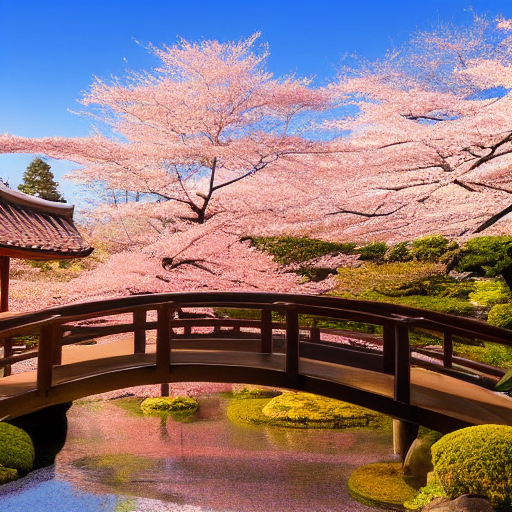
Generation parameters embedded in this image by ComfyUI (PNG 'prompt' text chunk: the API-format workflow graph, JSON):
{"3":{"inputs":{"seed":321991680782850,"steps":20,"cfg":8.0,"sampler_name":"euler","scheduler":"normal","denoise":1.0,"model":["4",0],"positive":["12",0],"negative":["7",0],"latent_image":["5",0]},"class_type":"KSampler","_meta":{"title":"KSampler"}},"4":{"inputs":{"ckpt_name":"v1-5-pruned-emaonly-fp16.safetensors"},"class_type":"CheckpointLoaderSimple","_meta":{"title":"Load Checkpoint"}},"5":{"inputs":{"width":512,"height":512,"batch_size":1},"class_type":"EmptyLatentImage","_meta":{"title":"Empty Latent Image"}},"7":{"inputs":{"text":"text, watermark,blur","clip":["4",1]},"class_type":"CLIPTextEncode","_meta":{"title":"CLIP Text Encode (Prompt)"}},"8":{"inputs":{"samples":["3",0],"vae":["4",2]},"class_type":"VAEDecode","_meta":{"title":"VAE Decode"}},"9":{"inputs":{"filename_prefix":"ComfyUI","images":["8",0]},"class_type":"SaveImage","_meta":{"title":"Save Image"}},"12":{"inputs":{"text":"A serene Japanese garden with cherry blossoms falling, a wooden bridge over a koi pond, soft golden hour lighting, ultra-detailed, photorealistic.","clip":["4",1]},"class_type":"CLIPTextEncode","_meta":{"title":"CLIP Text Encode (Prompt)"}}}